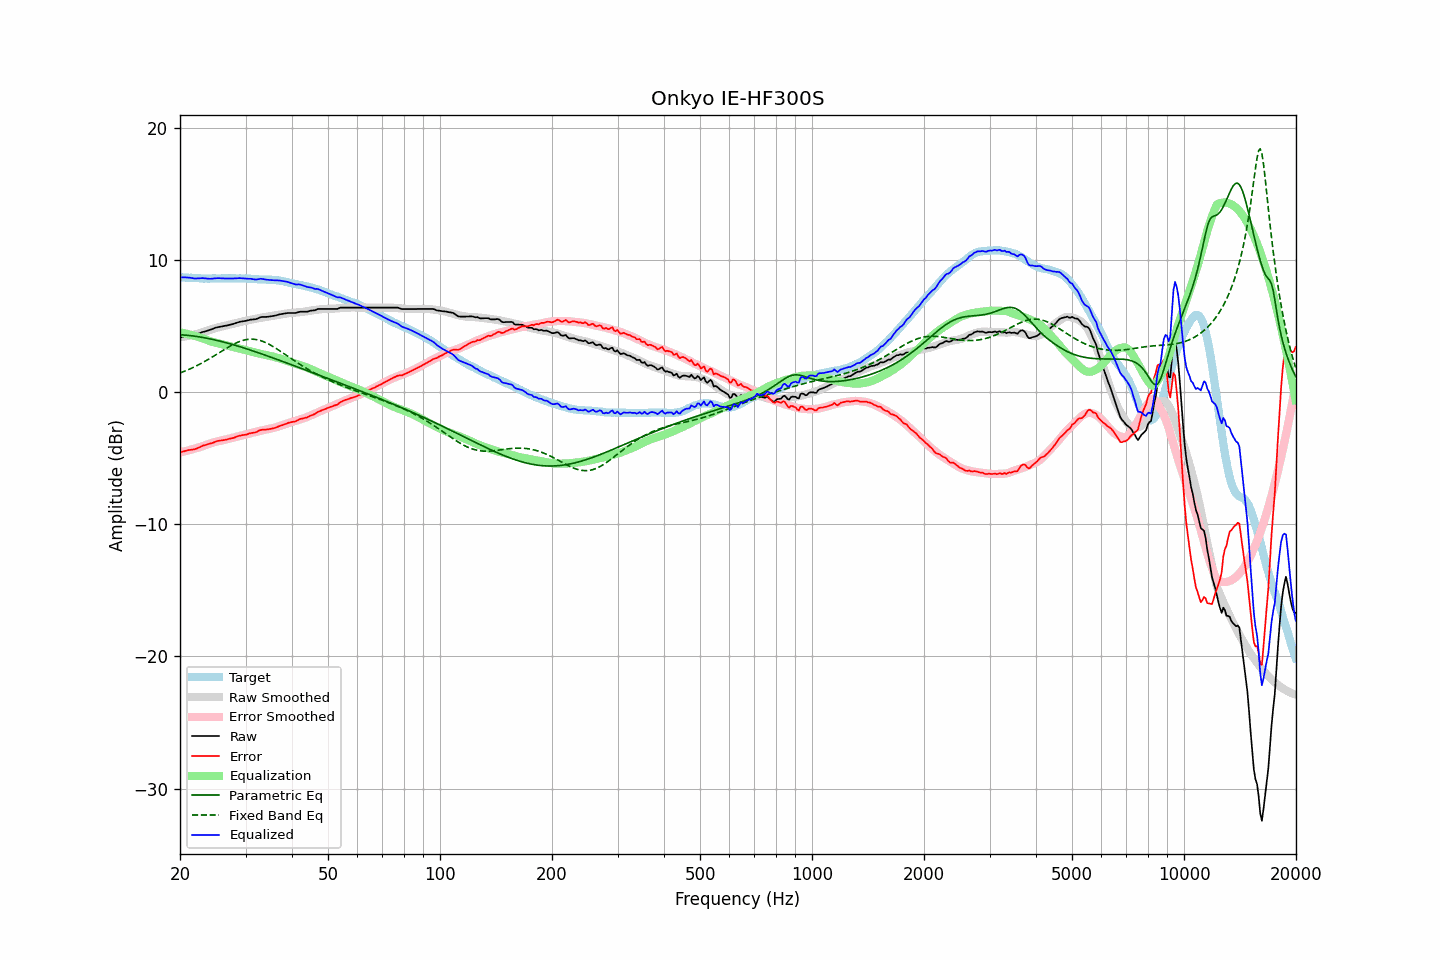

The data file committed next to this chart (first rows):
frequency, raw, error, smoothed, error_smoothed, equalization, parametric_eq, fixed_band_eq, equalized_raw, equalized_smoothed, target
20.00, 4.15, -4.56, 4.17, -4.55, 4.55, 4.36, 1.46, 8.70, 8.72, 8.71
20.20, 4.18, -4.52, 4.19, -4.52, 4.52, 4.35, 1.51, 8.70, 8.71, 8.70
20.40, 4.21, -4.48, 4.21, -4.49, 4.49, 4.34, 1.55, 8.70, 8.70, 8.69
20.61, 4.24, -4.45, 4.23, -4.46, 4.46, 4.33, 1.60, 8.70, 8.69, 8.69
20.81, 4.26, -4.41, 4.25, -4.43, 4.43, 4.32, 1.65, 8.70, 8.68, 8.67
21.02, 4.29, -4.38, 4.27, -4.40, 4.40, 4.31, 1.71, 8.70, 8.67, 8.67
21.23, 4.30, -4.36, 4.29, -4.37, 4.37, 4.29, 1.76, 8.67, 8.66, 8.66
21.44, 4.32, -4.35, 4.32, -4.34, 4.34, 4.28, 1.81, 8.66, 8.66, 8.67
21.66, 4.33, -4.33, 4.34, -4.31, 4.31, 4.26, 1.87, 8.64, 8.65, 8.66
21.87, 4.34, -4.31, 4.37, -4.27, 4.27, 4.25, 1.93, 8.61, 8.64, 8.65
22.09, 4.37, -4.27, 4.40, -4.24, 4.24, 4.23, 1.99, 8.61, 8.64, 8.64
22.31, 4.42, -4.22, 4.43, -4.20, 4.20, 4.21, 2.05, 8.62, 8.63, 8.64
22.54, 4.46, -4.17, 4.47, -4.16, 4.16, 4.19, 2.11, 8.62, 8.63, 8.63
22.76, 4.51, -4.11, 4.50, -4.12, 4.12, 4.17, 2.18, 8.64, 8.63, 8.62
22.99, 4.56, -4.05, 4.54, -4.08, 4.08, 4.15, 2.24, 8.64, 8.62, 8.61
23.22, 4.59, -4.01, 4.58, -4.04, 4.04, 4.13, 2.31, 8.63, 8.62, 8.60
23.45, 4.62, -3.99, 4.62, -3.99, 3.99, 4.11, 2.38, 8.62, 8.61, 8.61
23.69, 4.66, -3.94, 4.66, -3.95, 3.95, 4.09, 2.45, 8.61, 8.61, 8.60
23.92, 4.69, -3.91, 4.71, -3.90, 3.90, 4.06, 2.52, 8.60, 8.61, 8.60
24.16, 4.73, -3.88, 4.75, -3.86, 3.86, 4.04, 2.59, 8.59, 8.61, 8.61
24.40, 4.78, -3.84, 4.79, -3.82, 3.82, 4.01, 2.66, 8.61, 8.61, 8.62
24.65, 4.83, -3.79, 4.82, -3.79, 3.79, 3.98, 2.74, 8.62, 8.61, 8.62
24.89, 4.88, -3.74, 4.86, -3.76, 3.76, 3.96, 2.81, 8.64, 8.61, 8.62
25.14, 4.91, -3.70, 4.89, -3.73, 3.73, 3.93, 2.89, 8.64, 8.62, 8.61
25.39, 4.94, -3.67, 4.92, -3.70, 3.70, 3.90, 2.97, 8.64, 8.62, 8.61
25.65, 4.96, -3.65, 4.95, -3.67, 3.67, 3.87, 3.04, 8.63, 8.62, 8.61
25.91, 4.98, -3.64, 4.98, -3.64, 3.64, 3.84, 3.12, 8.63, 8.62, 8.62
26.16, 5.01, -3.62, 5.01, -3.61, 3.61, 3.81, 3.19, 8.63, 8.62, 8.63
26.43, 5.03, -3.60, 5.04, -3.59, 3.59, 3.78, 3.27, 8.62, 8.63, 8.63
26.69, 5.05, -3.58, 5.07, -3.56, 3.56, 3.74, 3.34, 8.61, 8.63, 8.63
26.96, 5.08, -3.54, 5.10, -3.53, 3.53, 3.71, 3.41, 8.61, 8.63, 8.62
27.23, 5.11, -3.51, 5.13, -3.50, 3.50, 3.68, 3.48, 8.61, 8.63, 8.62
27.50, 5.14, -3.48, 5.15, -3.47, 3.47, 3.64, 3.55, 8.61, 8.63, 8.62
27.77, 5.17, -3.46, 5.18, -3.44, 3.44, 3.61, 3.62, 8.62, 8.63, 8.63
28.05, 5.21, -3.42, 5.21, -3.41, 3.41, 3.57, 3.68, 8.62, 8.63, 8.63
28.33, 5.25, -3.36, 5.25, -3.38, 3.38, 3.53, 3.74, 8.63, 8.63, 8.61
28.62, 5.29, -3.32, 5.28, -3.35, 3.35, 3.50, 3.79, 8.64, 8.62, 8.61
28.90, 5.33, -3.29, 5.31, -3.31, 3.31, 3.46, 3.84, 8.64, 8.62, 8.62
29.19, 5.35, -3.27, 5.34, -3.28, 3.28, 3.42, 3.88, 8.63, 8.62, 8.62
29.48, 5.37, -3.24, 5.36, -3.25, 3.25, 3.38, 3.92, 8.63, 8.62, 8.61
29.78, 5.39, -3.22, 5.39, -3.22, 3.22, 3.35, 3.95, 8.61, 8.61, 8.61
30.08, 5.41, -3.21, 5.42, -3.19, 3.19, 3.31, 3.98, 8.60, 8.61, 8.62
30.38, 5.44, -3.17, 5.44, -3.16, 3.16, 3.27, 4.00, 8.60, 8.60, 8.61
30.68, 5.47, -3.12, 5.47, -3.12, 3.12, 3.23, 4.01, 8.60, 8.60, 8.59
30.99, 5.50, -3.09, 5.50, -3.09, 3.09, 3.19, 4.02, 8.59, 8.59, 8.59
31.30, 5.51, -3.07, 5.52, -3.06, 3.06, 3.15, 4.02, 8.57, 8.58, 8.58
31.61, 5.52, -3.05, 5.55, -3.03, 3.03, 3.11, 4.01, 8.55, 8.58, 8.57
31.93, 5.53, -3.03, 5.57, -3.00, 3.00, 3.07, 4.00, 8.53, 8.57, 8.56
32.24, 5.57, -2.99, 5.59, -2.97, 2.97, 3.02, 3.98, 8.54, 8.56, 8.56
32.57, 5.63, -2.91, 5.62, -2.94, 2.94, 2.98, 3.95, 8.57, 8.56, 8.54
32.89, 5.68, -2.86, 5.64, -2.91, 2.91, 2.94, 3.92, 8.60, 8.55, 8.54
33.22, 5.70, -2.84, 5.66, -2.89, 2.89, 2.90, 3.88, 8.59, 8.54, 8.54
33.55, 5.70, -2.83, 5.68, -2.86, 2.86, 2.85, 3.83, 8.56, 8.54, 8.53
33.89, 5.70, -2.84, 5.70, -2.84, 2.84, 2.81, 3.78, 8.54, 8.53, 8.54
34.23, 5.71, -2.81, 5.72, -2.81, 2.81, 2.77, 3.72, 8.52, 8.53, 8.52
34.57, 5.72, -2.80, 5.74, -2.79, 2.79, 2.73, 3.66, 8.51, 8.52, 8.52
34.92, 5.74, -2.77, 5.76, -2.76, 2.76, 2.68, 3.60, 8.50, 8.52, 8.51
35.27, 5.76, -2.76, 5.78, -2.73, 2.73, 2.64, 3.53, 8.49, 8.51, 8.52
35.62, 5.78, -2.72, 5.80, -2.70, 2.70, 2.59, 3.46, 8.48, 8.50, 8.50
35.97, 5.80, -2.70, 5.82, -2.67, 2.67, 2.55, 3.38, 8.47, 8.49, 8.50
... 635 more rows
